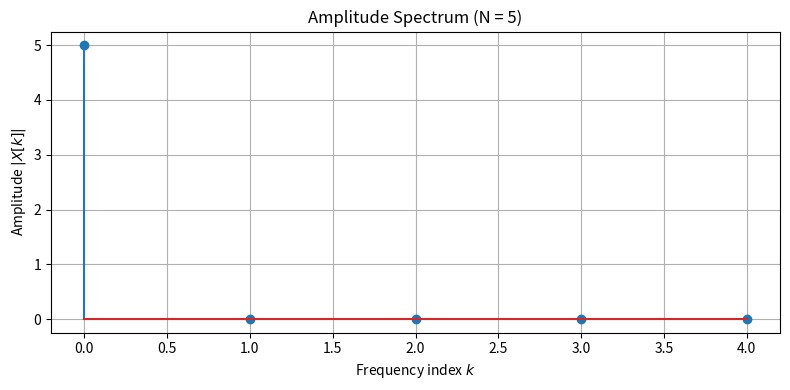

The script that saved this image: (Note: this script raises an exception after producing the figure.)
import numpy as np
import matplotlib.pyplot as plt

# 信号定義
N = 5
x = np.ones(N)
X = np.fft.fft(x)
amplitude_spectrum = np.abs(X)

# 英語でプロット
plt.figure(figsize=(8, 4))
plt.stem(np.arange(N), amplitude_spectrum)
plt.xlabel('Frequency index $k$')
plt.ylabel('Amplitude $|X[k]|$')
plt.title(f'Amplitude Spectrum (N = {N})')
plt.grid(True)
plt.tight_layout()
plt.savefig("./exercises/2.2/fig/2.2.1.png")
